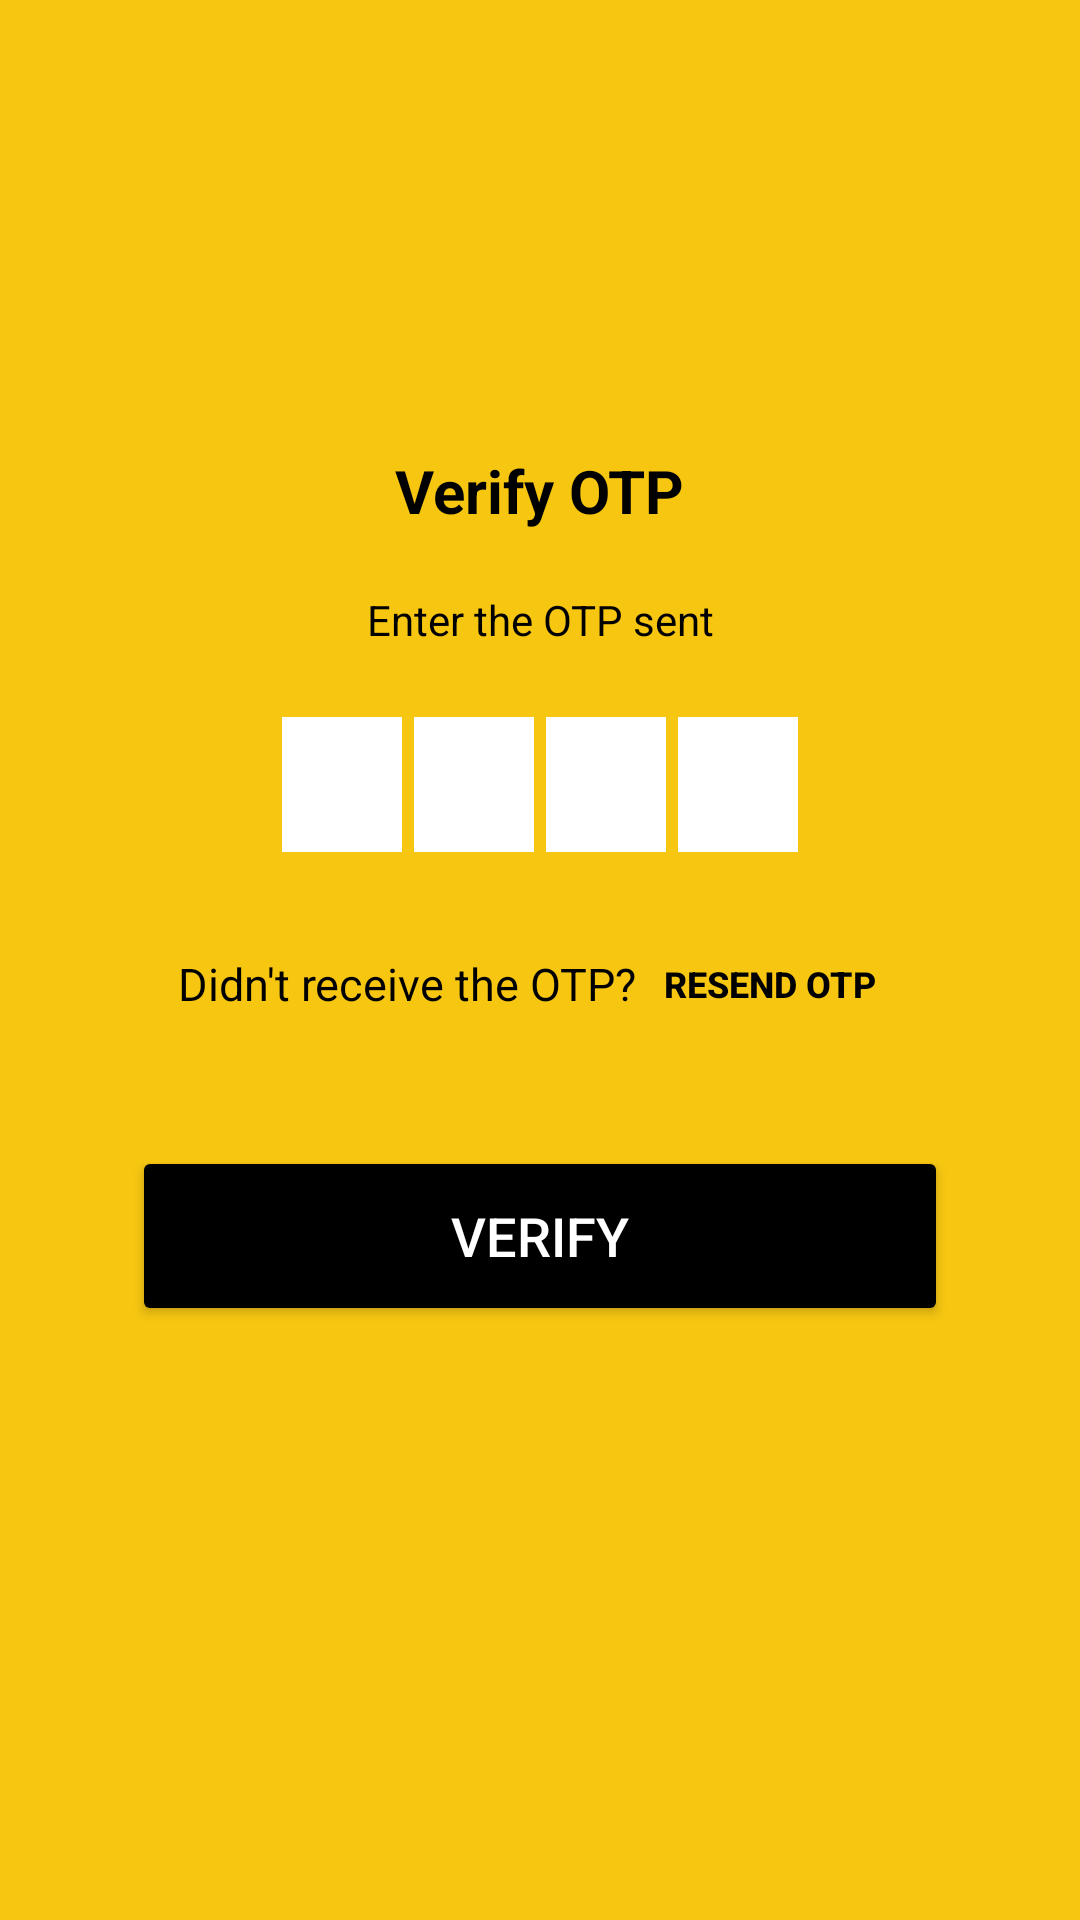

Produce the Android XML layout that renders to this screen, including the resource entries it uses.
<!-- AndroidManifest.xml: application theme Theme.SchoolERP -->
<!-- res/layout/activity_verify_otpactivity.xml -->
<?xml version="1.0" encoding="utf-8"?>
<ScrollView
    xmlns:android="http://schemas.android.com/apk/res/android"
    xmlns:tools="http://schemas.android.com/tools"
    android:id="@+id/main"
    android:layout_width="match_parent"
    android:layout_height="match_parent"
    android:overScrollMode="never"
    android:scrollbars="none"
    android:background="@color/yellow"
    tools:context=".VerifyOTPActivity">

    <LinearLayout
        android:layout_width="match_parent"
        android:layout_height="wrap_content"
        android:layout_gravity="center_horizontal"
        android:orientation="vertical">

        <TextView
            android:layout_width="wrap_content"
            android:layout_height="wrap_content"
            android:layout_marginTop="150dp"
            android:text="@string/verify_otp"
            android:layout_gravity="center"
            android:textColor="@color/black"
            android:textSize="20sp"
            android:textStyle="bold"/>

        <TextView
            android:layout_width="match_parent"
            android:layout_height="wrap_content"
            android:layout_marginStart="50dp"
            android:layout_marginTop="20dp"
            android:layout_marginEnd="50dp"
            android:gravity="center"
            android:text="@string/enter_the_otp_sent_to"
            android:textColor="@color/black"
            android:textSize="14sp"/>

        <TextView
            android:id="@+id/textMobile"
            android:layout_width="match_parent"
            android:layout_height="wrap_content"
            android:layout_marginStart="50dp"
            android:layout_marginTop="4dp"
            android:layout_marginEnd="50dp"
            android:gravity="center"
            android:textColor="@color/black"
            android:textSize="14sp"
            android:textStyle="bold"/>

        <LinearLayout
            android:layout_width="match_parent"
            android:layout_height="wrap_content"
            android:gravity="center"
            android:orientation="horizontal">

            <EditText
                android:id="@+id/inputCode1"
                android:layout_width="40dp"
                android:layout_height="45dp"
                android:layout_gravity="center"
                android:background="#FDF8F8"
                android:backgroundTint="@color/white"
                android:imeOptions="actionNext"
                android:importantForAutofill="no"
                android:inputType="number"
                android:maxLength="1"
                android:textColor="@color/black"
                android:textSize="24sp"
                android:textStyle="bold"
                android:gravity="center"
                tools:ignore="LabelFor" />

            <EditText
                android:id="@+id/inputCode2"
                android:layout_width="40dp"
                android:layout_height="45dp"
                android:layout_marginStart="4dp"
                android:layout_gravity="center"
                android:background="#FDF8F8"
                android:backgroundTint="@color/white"
                android:imeOptions="actionNext"
                android:importantForAutofill="no"
                android:inputType="number"
                android:maxLength="1"
                android:textColor="@color/black"
                android:textSize="24sp"
                android:textStyle="bold"
                android:gravity="center"
                tools:ignore="LabelFor" />

            <EditText
                android:id="@+id/inputCode3"
                android:layout_width="40dp"
                android:layout_height="45dp"
                android:layout_marginStart="4dp"
                android:layout_gravity="center"
                android:background="#FDF8F8"
                android:backgroundTint="@color/white"
                android:imeOptions="actionNext"
                android:importantForAutofill="no"
                android:inputType="number"
                android:maxLength="1"
                android:textColor="@color/black"
                android:textSize="24sp"
                android:textStyle="bold"
                android:gravity="center"
                tools:ignore="LabelFor" />

            <EditText
                android:id="@+id/inputCode4"
                android:layout_width="40dp"
                android:layout_height="45dp"
                android:layout_marginStart="4dp"
                android:layout_gravity="center"
                android:background="#FDF8F8"
                android:backgroundTint="@color/white"
                android:imeOptions="actionNext"
                android:importantForAutofill="no"
                android:inputType="number"
                android:maxLength="1"
                android:textColor="@color/black"
                android:textSize="24sp"
                android:textStyle="bold"
                android:gravity="center"
                tools:ignore="LabelFor" />




            

        </LinearLayout>

        <LinearLayout
            android:layout_width="match_parent"
            android:layout_height="wrap_content"
            android:layout_marginTop="20dp"
            android:gravity="center"
            android:orientation="horizontal">

            <TextView
                android:layout_width="wrap_content"
                android:layout_height="wrap_content"
                android:text="@string/didn_t_recieve_the_otp"
                android:textColor="@color/black"
                android:textSize="15sp"/>
            <Button
                android:id="@+id/textResendOTP"
                android:layout_width="wrap_content"
                android:layout_height="wrap_content"
                android:text="@string/resend_otp"
                android:textColor="@color/black"
                android:background="@android:color/transparent"
                android:textSize="12sp"
                android:textStyle="bold"/>

        </LinearLayout>

        <Button
            android:id="@+id/buttonVerify"
            android:layout_width="272dp"
            android:layout_height="60dp"
            android:layout_marginTop="30dp"
            android:text="@string/verify"
            android:textColor="@color/white"
            android:layout_gravity="center"
            android:backgroundTint="@color/black"
            android:textSize="18sp" />

    </LinearLayout>

</ScrollView>
<!-- resources referenced by this layout -->
<resources>
  <color name="black">#FF000000</color>
  <color name="white">#FFFFFFFF</color>
  <color name="yellow">#F6C611</color>
  <string name="didn_t_recieve_the_otp">Didn\'t receive the OTP?</string>
  <string name="enter_the_otp_sent_to">Enter the OTP sent</string>
  <string name="resend_otp">Resend OTP</string>
  <string name="verify">Verify</string>
  <string name="verify_otp">Verify OTP</string>
  <style name="Theme.SchoolERP" parent="Base.Theme.SchoolERP" />
  <style name="Base.Theme.SchoolERP" parent="Theme.AppCompat.Light.NoActionBar">
          
          <item name="android:statusBarColor">@color/yellow</item>
          
          <item name="android:navigationBarColor">@color/yellow</item>
      </style>
</resources>
